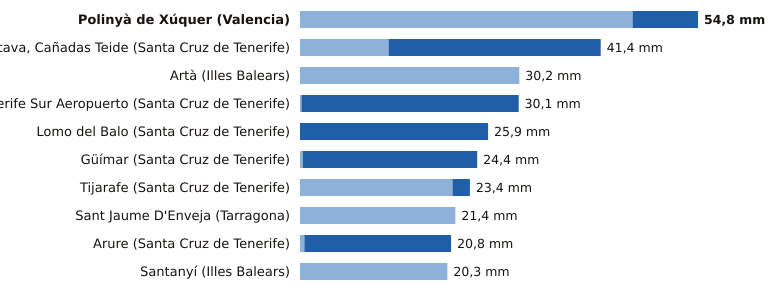

Values plotted in this chart, from the file beside it:
estacion, provincia, indicativo, mm_6_dias_anteriores, mm_hoy, mm_7_dias, horas_de_hoy
Polinyà de Xúquer, Valencia, 8325X, 45.8, 9.0, 54.8, 13
La Orotava, Cañadas Teide, Santa Cruz de Tenerife, C406G, 12.2, 29.2, 41.4, 12
Artà, Illes Balears, B526X, 30.2, 0.0, 30.2, 12
Tenerife Sur Aeropuerto, Santa Cruz de Tenerife, C429I, 0.2, 29.9, 30.1, 12
Lomo del Balo, Santa Cruz de Tenerife, C419L, 0.0, 25.9, 25.9, 12
Güímar, Santa Cruz de Tenerife, C439J, 0.4, 24.0, 24.4, 12
Tijarafe, Santa Cruz de Tenerife, C117Z, 21.0, 2.4, 23.4, 12
Sant Jaume D'Enveja, Tarragona, 9987P, 21.4, 0.0, 21.4, 13
Arure, Santa Cruz de Tenerife, C316I, 0.6, 20.2, 20.8, 12
Santanyí, Illes Balears, B410B, 20.3, 0.0, 20.3, 13
